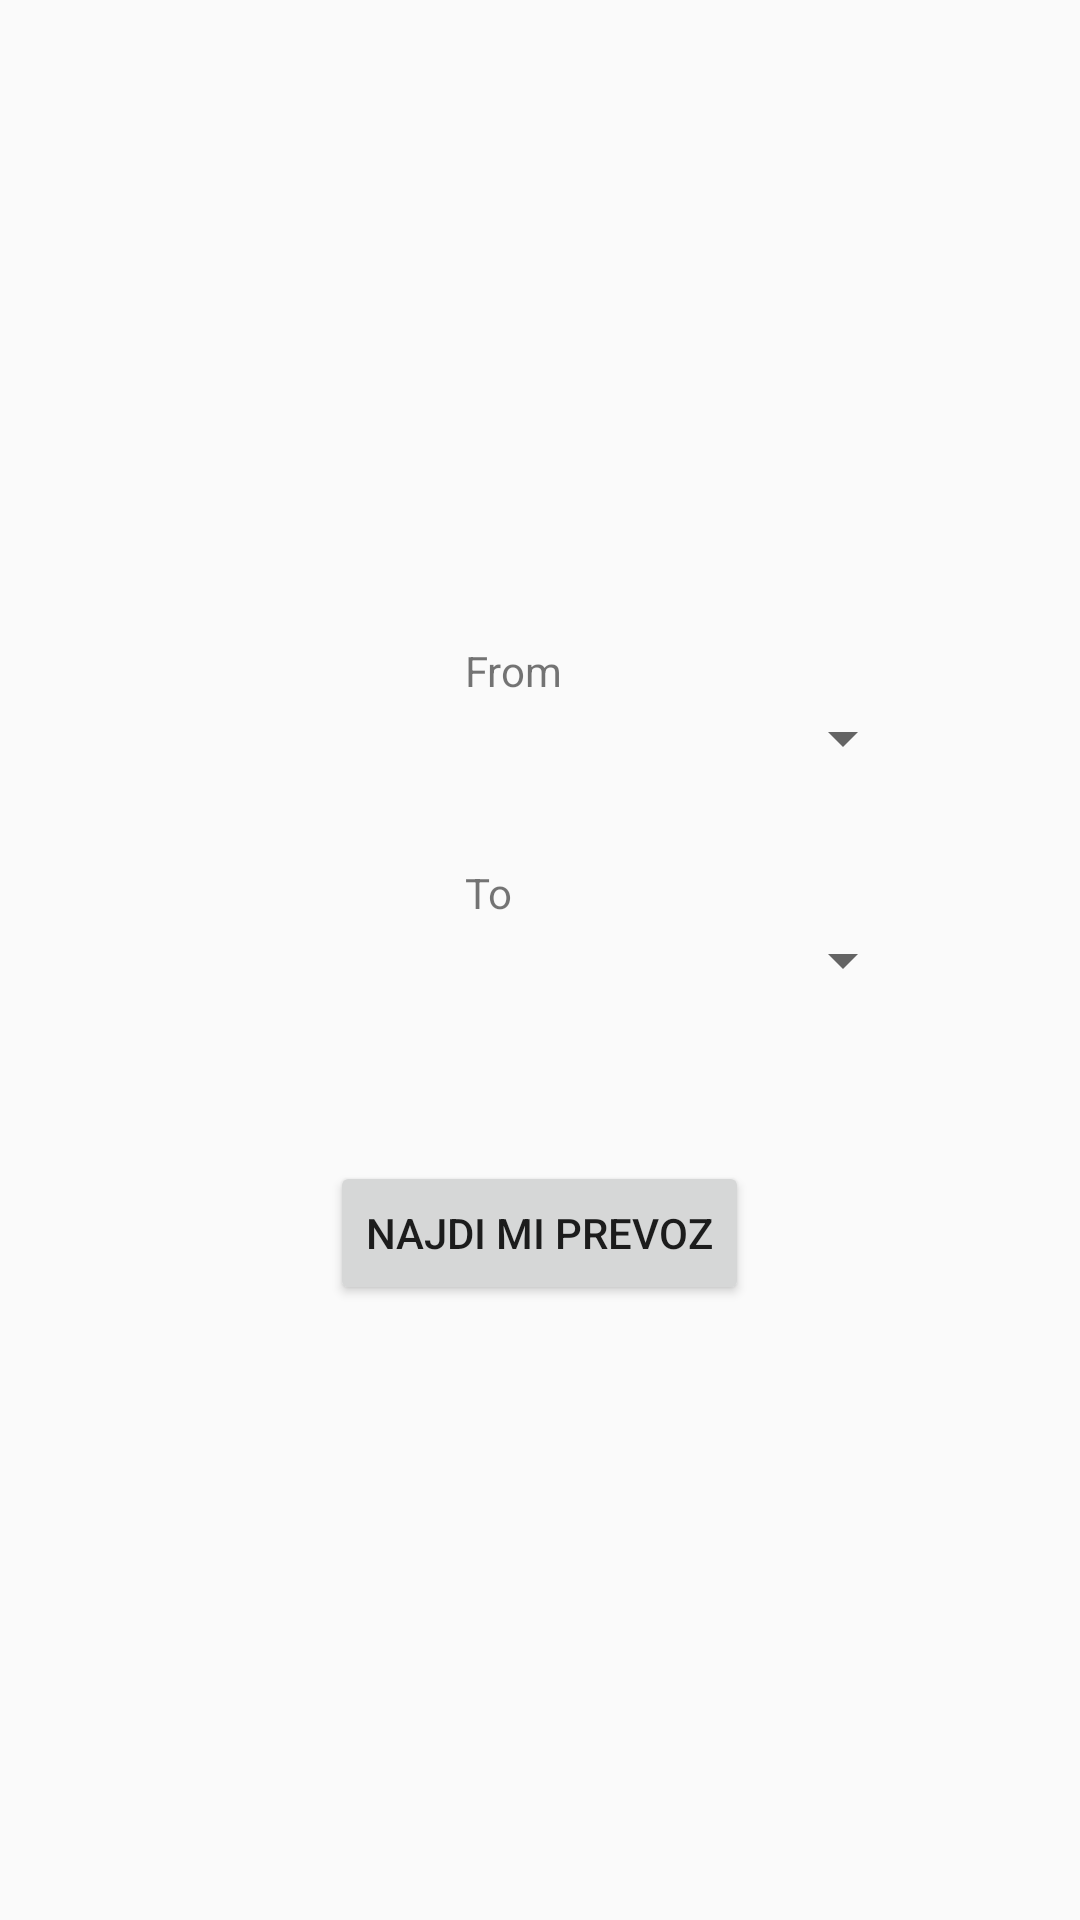

Android layout source for this screen:
<!-- AndroidManifest.xml: application theme AppTheme -->
<!-- res/layout/fragment_search.xml -->
<?xml version="1.0" encoding="utf-8"?>
<RelativeLayout xmlns:android="http://schemas.android.com/apk/res/android"
    xmlns:tools="http://schemas.android.com/tools"
    android:layout_width="match_parent" android:layout_height="match_parent">


    <TextView
        android:layout_width="50dp"
        android:layout_height="20dp"
        android:text="From"
        android:layout_centerHorizontal="true"
        android:layout_above="@+id/spinnerFrom"
        />
    <Spinner
        android:id="@+id/spinnerFrom"
        android:layout_width="250dp"
        android:layout_centerHorizontal="true"
        android:layout_height="wrap_content"
        android:layout_above="@+id/spinnerTo"
        android:layout_marginBottom="50dp"
        />
    <TextView
        android:layout_width="50dp"
        android:layout_height="20dp"
        android:text="To"
        android:layout_centerHorizontal="true"
        android:layout_above="@+id/spinnerTo"
        />

    <Spinner
        android:id="@+id/spinnerTo"
        android:layout_width="250dp"
        android:layout_height="wrap_content"
        android:layout_centerInParent="true"
        />

    <Button
        android:id="@+id/search"
        android:layout_width="wrap_content"
        android:layout_height="wrap_content"
        android:text="Najdi mi prevoz"
        android:layout_centerHorizontal="true"
        android:layout_below="@+id/spinnerTo"
        android:layout_marginTop="55dp"
        />
</RelativeLayout>
<!-- resources referenced by this layout -->
<resources>
  <style name="AppTheme" parent="Theme.AppCompat.Light.DarkActionBar">
          
          <item name="colorPrimary">@color/colorPrimary</item>
          <item name="colorPrimaryDark">@color/colorPrimaryDark</item>
          <item name="colorAccent">@color/colorAccent</item>
      </style>
  <color name="colorPrimary">#F44336</color>
  <color name="colorPrimaryDark">#B71C1C</color>
  <color name="colorAccent">#3F51B5</color>
</resources>
